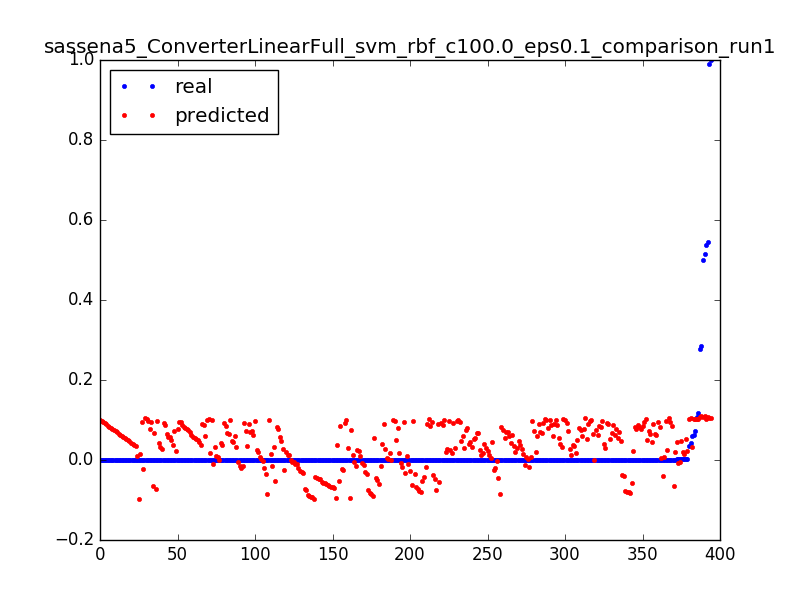

The file beside this chart, header and first rows:
0.06248479829956304, 0.102048713389, 0.0031847133757961785
0.0001612, 0.1002, 0.006369
0.000164, 0.09839, 0.009554
0.000127, 0.09656, 0.01274
0.0001903, 0.09474, 0.01592
0.0001647, 0.09292, 0.01911
0.03568, 0.1031, 0.003185
0.0001662, 0.1001, 0.006369
0.0001662, 0.09703, 0.009554
6.657146499248996e-05, 0.09399, 0.01274
0.000105, 0.1049, 0.003185
0.5382, 0.1026, 0.006369
0.0001614, 0.1004, 0.009554
0.0001556, 0.09816, 0.01274
0.0005197, 0.09593, 0.01592
0.0001598, 0.09371, 0.01911
0.0001604, 0.09149, 0.02229
0.0003431, 0.08927, 0.02548
0.0001598, 0.08706, 0.02866
0.0001604, 0.08485, 0.03185
0.000253, 0.08265, 0.03503
0.000249, 0.08045, 0.03822
0.0001601, 0.07826, 0.0414
0.000253, 0.07607, 0.04459
0.000249, 0.07388, 0.04777
0.0001599, 0.0717, 0.05096
0.0002531, 0.06952, 0.05414
0.0002496, 0.06735, 0.05732
0.0001598, 0.06518, 0.06051
0.0002533, 0.06301, 0.06369
0.0002486, 0.06085, 0.06688
0.0001598, 0.0587, 0.07006
0.0001598, 0.05654, 0.07325
0.000253, 0.0544, 0.07643
0.0002493, 0.05225, 0.07962
0.0001598, 0.05012, 0.0828
0.00144, 0.04798, 0.08599
0.001431, 0.04585, 0.08917
0.0001595, 0.04373, 0.09236
0.0002533, 0.04161, 0.09554
0.0002492, 0.03949, 0.09873
0.0001598, 0.03738, 0.1019
0.0002533, 0.03528, 0.1051
0.0001595, 0.03318, 0.1083
0.0002488, 0.03108, 0.1115
0.0002533, 0.02899, 0.1146
0.0001596, 0.0269, 0.1178
0.0002497, 0.02482, 0.121
0.00016, 0.02274, 0.1242
0.0002533, 0.02067, 0.1274
0.0002499, 0.0186, 0.1306
0.0001603, 0.01654, 0.1338
0.0002541, 0.01448, 0.1369
0.0002503, 0.01243, 0.1401
0.0001603, 0.01038, 0.1433
0.0002541, 0.008339, 0.1465
0.0001603, 0.006302, 0.1497
0.0002503, 0.00427, 0.1529
0.0002541, 0.002242, 0.1561
0.0001603, 0.00022, 0.1592
0.000251, -0.001797, 0.1624
... 334 more rows
